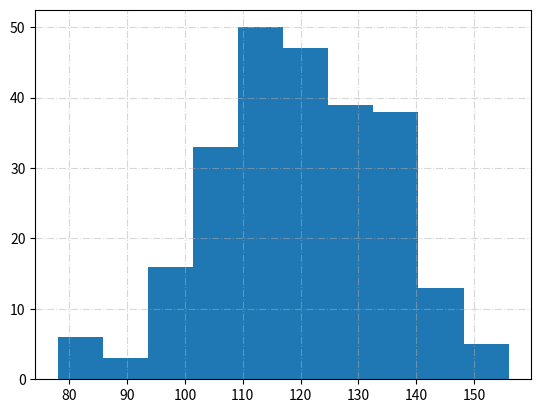

Here is the Python script that generated this plot:
from matplotlib import pyplot as plt

a = [131, 98, 125, 131, 124, 139, 131, 117, 128, 108, 135, 138, 131, 102, 107, 114, 119, 128, 121, 142, 127, 130, 124,
     101, 110, 116, 117, 110, 128, 128, 115, 99, 136, 126, 134, 95, 138, 117, 111, 78, 132, 124, 113, 150, 110, 117, 86,
     95, 144, 105, 126, 130, 126, 130, 126, 116, 123, 106, 112, 138, 123, 86, 101, 99, 136, 123, 117, 119, 105, 137,
     123, 128, 125, 104, 109, 134, 125, 127, 105, 120, 107, 129, 116, 108, 132, 103, 136, 118, 102, 120, 114, 105, 115,
     132, 145, 119, 121, 112, 139, 125, 138, 109, 132, 134, 156, 106, 117, 127, 144, 139, 139, 119, 140, 83, 110, 102,
     123, 107, 143, 115, 136, 118, 139, 123, 112, 118, 125, 109, 119, 133, 112, 114, 122, 109, 106, 123, 116, 131, 127,
     115, 118, 112, 135, 115, 146, 137, 116, 103, 144, 83, 123, 111, 110, 111, 100, 154, 136, 100, 118, 119, 133, 134,
     106, 129, 126, 110, 111, 109, 141, 120, 117, 106, 149, 122, 122, 110, 118, 127, 121, 114, 125, 126, 114, 140, 103,
     130, 141, 117, 106, 114, 121, 114, 133, 137, 92, 121, 112, 146, 97, 137, 105, 98, 117, 112, 81, 97, 139, 113, 134,
     106, 144, 110, 137, 137, 111, 104, 117, 100, 111, 101, 110, 105, 129, 137, 112, 120, 113, 133, 112, 83, 94, 146,
     133, 101, 131, 116, 111, 84, 137, 115, 122, 106, 144, 109, 123, 116, 111, 111, 133, 150]

print(len(a))
plt.hist(a)
plt.grid(linestyle='-.', alpha=0.5)
plt.show()
